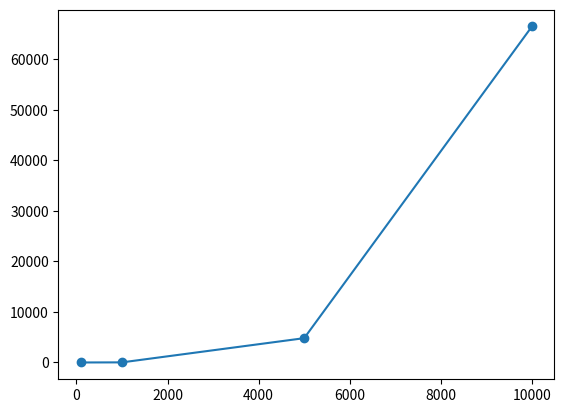

The matplotlib source for this figure:
import matplotlib.pyplot as plt
import numpy as np

def grouped_bar_chart(labels, y1, y2):
    x = np.arange(len(labels))
    width = 0.35

    fig, ax = plt.subplots()
    ax.bar(x - width/2, y1, width, label='Size=100')
    ax.bar(x + width/2, y2, width, label='Size=1000')

    ax.set_ylabel('Values')
    ax.set_title('Ablation: Speedup of Optimizations')
    ax.set_xticks(x)
    ax.set_xticklabels(labels)
    ax.legend()

    plt.tight_layout()
    plt.show()

def ablation_cpu():
    labels = ['Naive', 'O1', 'O2', 'O3', 'O4']

    times_100 = [4.56893, 2.30759, 2.13045, 0.54101, 0.0952605]
    times_1000 = [3441.93, 1903.96, 1936.16, 339.696, 21.9339]

    speedup_100 = [times_100[0] / t for t in times_100]
    speedup_1000 = [times_1000[0] / t for t in times_1000]

    grouped_bar_chart(labels, speedup_100, speedup_1000)

def scaling_cpu():
    x = [100, 1000, 5000, 10000]
    times = [0.0952605, 21.9339, 4814.07, 66533.6]

    fig, ax = plt.subplots()
    ax.plot(x, times, 'o-')
    plt.show()

# ablation_cpu()
scaling_cpu()
